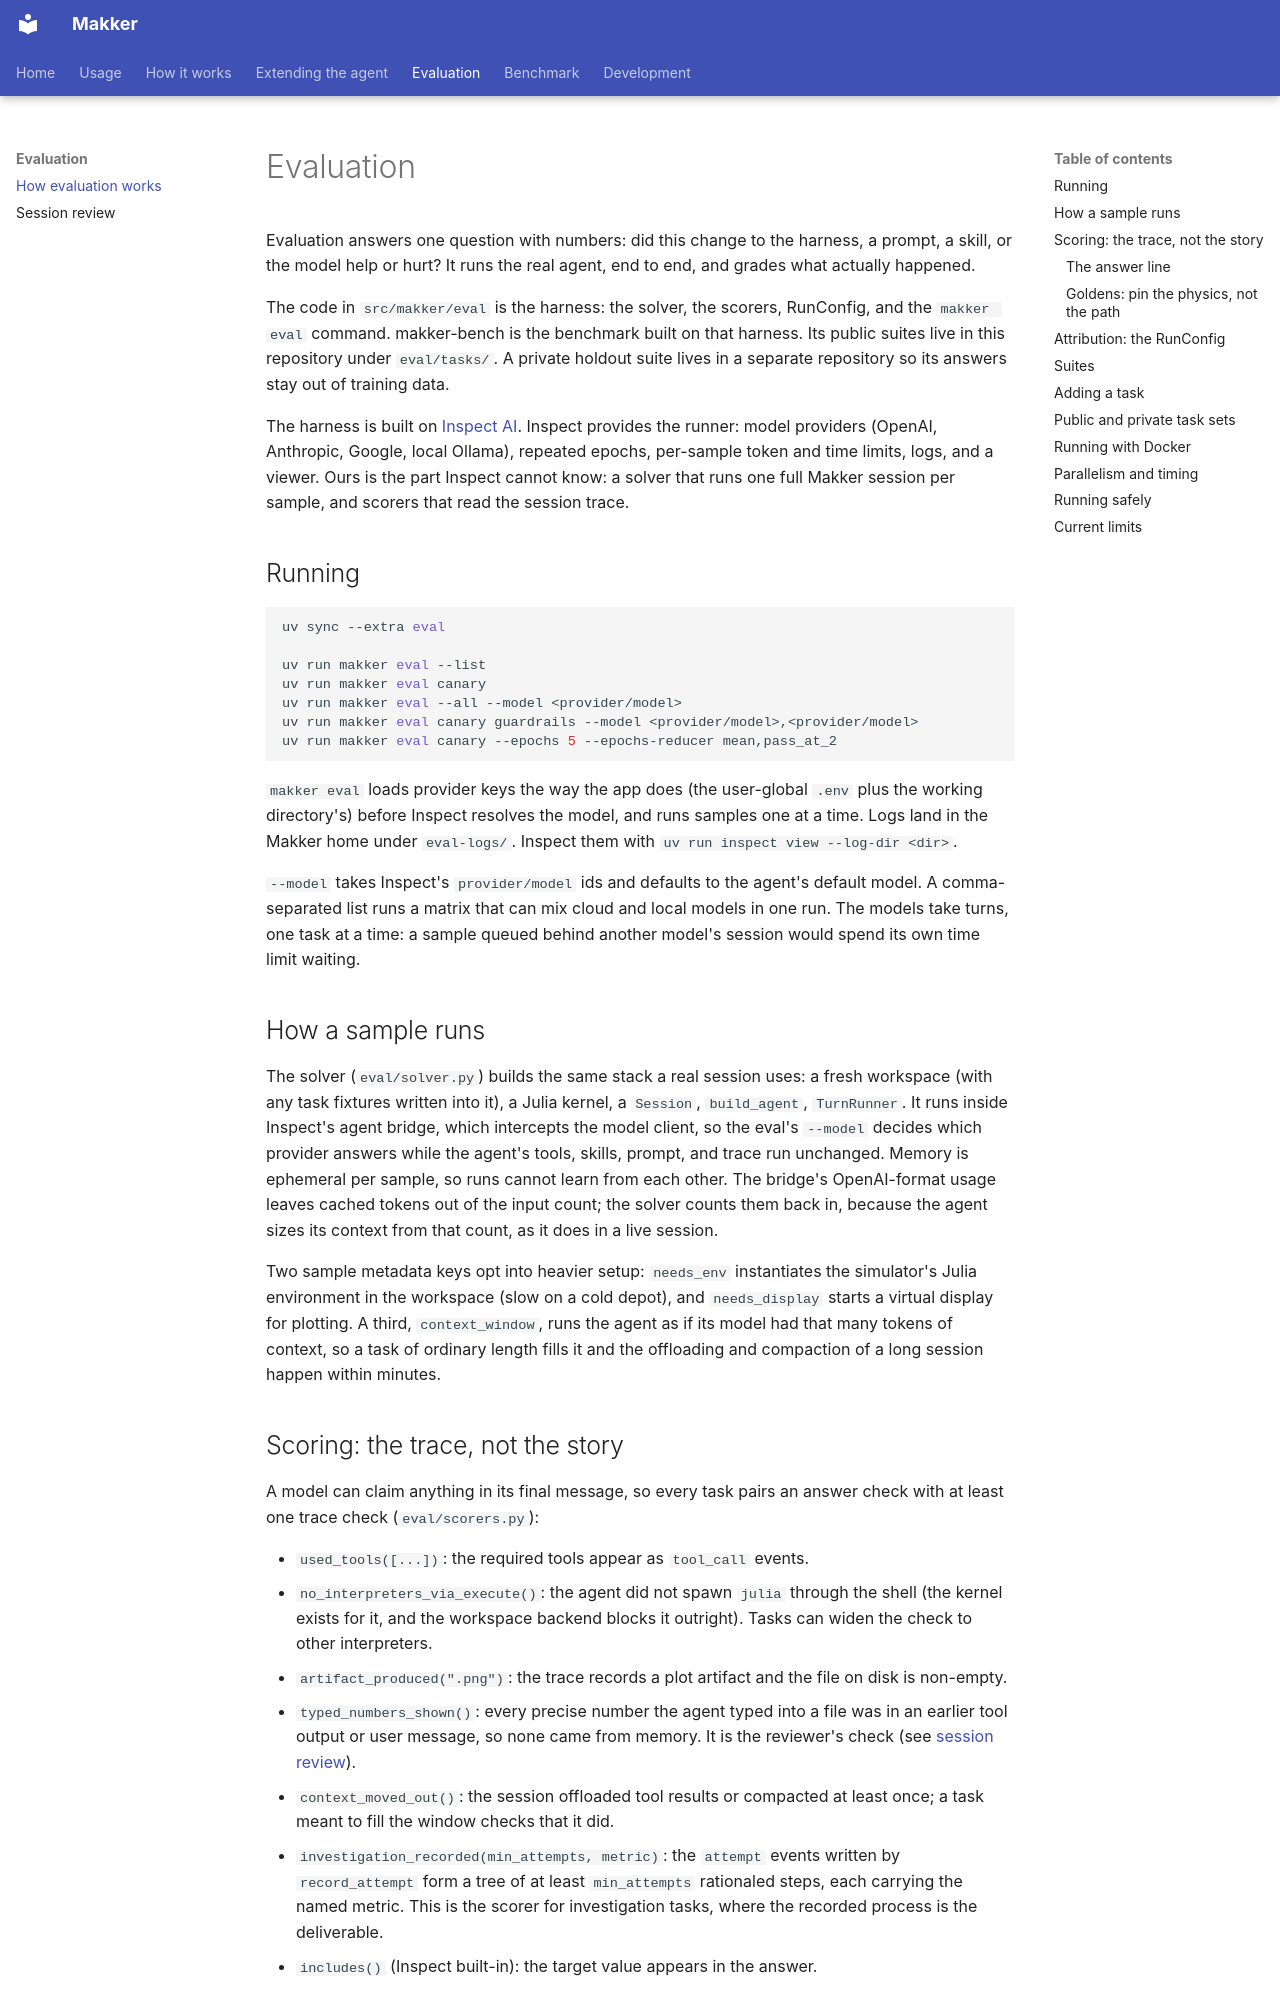

repository: SINTEF-agentlab/makker · page: evaluation/index.html · generator: mkdocs

# Evaluation

Evaluation answers one question with numbers: did this change to the
harness, a prompt, a skill, or the model help or hurt? It runs the real
agent, end to end, and grades what actually happened.

The code in `src/makker/eval` is the harness: the solver, the scorers,
RunConfig, and the `makker eval` command. makker-bench is the benchmark
built on that harness. Its public suites live in this repository under
`eval/tasks/`. A private holdout suite lives in a separate repository so
its answers stay out of training data.

The harness is built on [Inspect AI](https://inspect.aisi.org.uk). Inspect
provides the runner: model providers (OpenAI, Anthropic, Google, local
Ollama), repeated epochs, per-sample token and time limits, logs, and a
viewer. Ours is the part Inspect cannot know: a solver that runs one full
Makker session per sample, and scorers that read the session trace.

## Running

```sh
uv sync --extra eval

uv run makker eval --list
uv run makker eval canary
uv run makker eval --all --model <provider/model>
uv run makker eval canary guardrails --model <provider/model>,<provider/model>
uv run makker eval canary --epochs 5 --epochs-reducer mean,pass_at_2
```

`makker eval` loads provider keys the way the app does (the user-global
`.env` plus the working directory's) before Inspect resolves the model, and
runs samples one at a time. Logs land in the Makker home under
`eval-logs/`. Inspect them with `uv run inspect view --log-dir <dir>`.

`--model` takes Inspect's `provider/model` ids and defaults to the agent's
default model. A comma-separated list runs a matrix that can mix cloud and
local models in one run. The models take turns, one task at a time: a sample
queued behind another model's session would spend its own time limit waiting.

## How a sample runs

The solver (`eval/solver.py`) builds the same stack a real session uses: a
fresh workspace (with any task fixtures written into it), a Julia kernel, a
`Session`, `build_agent`, `TurnRunner`. It runs inside Inspect's agent
bridge, which intercepts the model client, so the eval's `--model` decides
which provider answers while the agent's tools, skills, prompt, and trace
run unchanged. Memory is ephemeral per sample, so runs cannot learn from
each other. The bridge's OpenAI-format usage leaves cached tokens out of the
input count; the solver counts them back in, because the agent sizes its
context from that count, as it does in a live session.

Two sample metadata keys opt into heavier setup: `needs_env` instantiates
the simulator's Julia environment in the workspace (slow on a cold depot),
and `needs_display` starts a virtual display for plotting. A third,
`context_window`, runs the agent as if its model had that many tokens of
context, so a task of ordinary length fills it and the offloading and
compaction of a long session happen within minutes.

## Scoring: the trace, not the story

A model can claim anything in its final message, so every task pairs an
answer check with at least one trace check (`eval/scorers.py`):

- `used_tools([...])`: the required tools appear as `tool_call` events.
- `no_interpreters_via_execute()`: the agent did not spawn `julia` through
  the shell (the kernel exists for it, and the workspace backend blocks it
  outright). Tasks can widen the check to other interpreters.
- `artifact_produced(".png")`: the trace records a plot artifact and the
  file on disk is non-empty.
- `typed_numbers_shown()`: every precise number the agent typed into a
  file was in an earlier tool output or user message, so none came from
  memory. It is the reviewer's check (see [session review](review.md)).
- `context_moved_out()`: the session offloaded tool results or compacted at
  least once; a task meant to fill the window checks that it did.
- `investigation_recorded(min_attempts, metric)`: the `attempt` events
  written by `record_attempt` form a tree of at least `min_attempts`
  rationaled steps, each carrying the named metric. This is the scorer
  for investigation tasks, where the recorded process is the deliverable.
- `includes()` (Inspect built-in): the target value appears in the answer.
